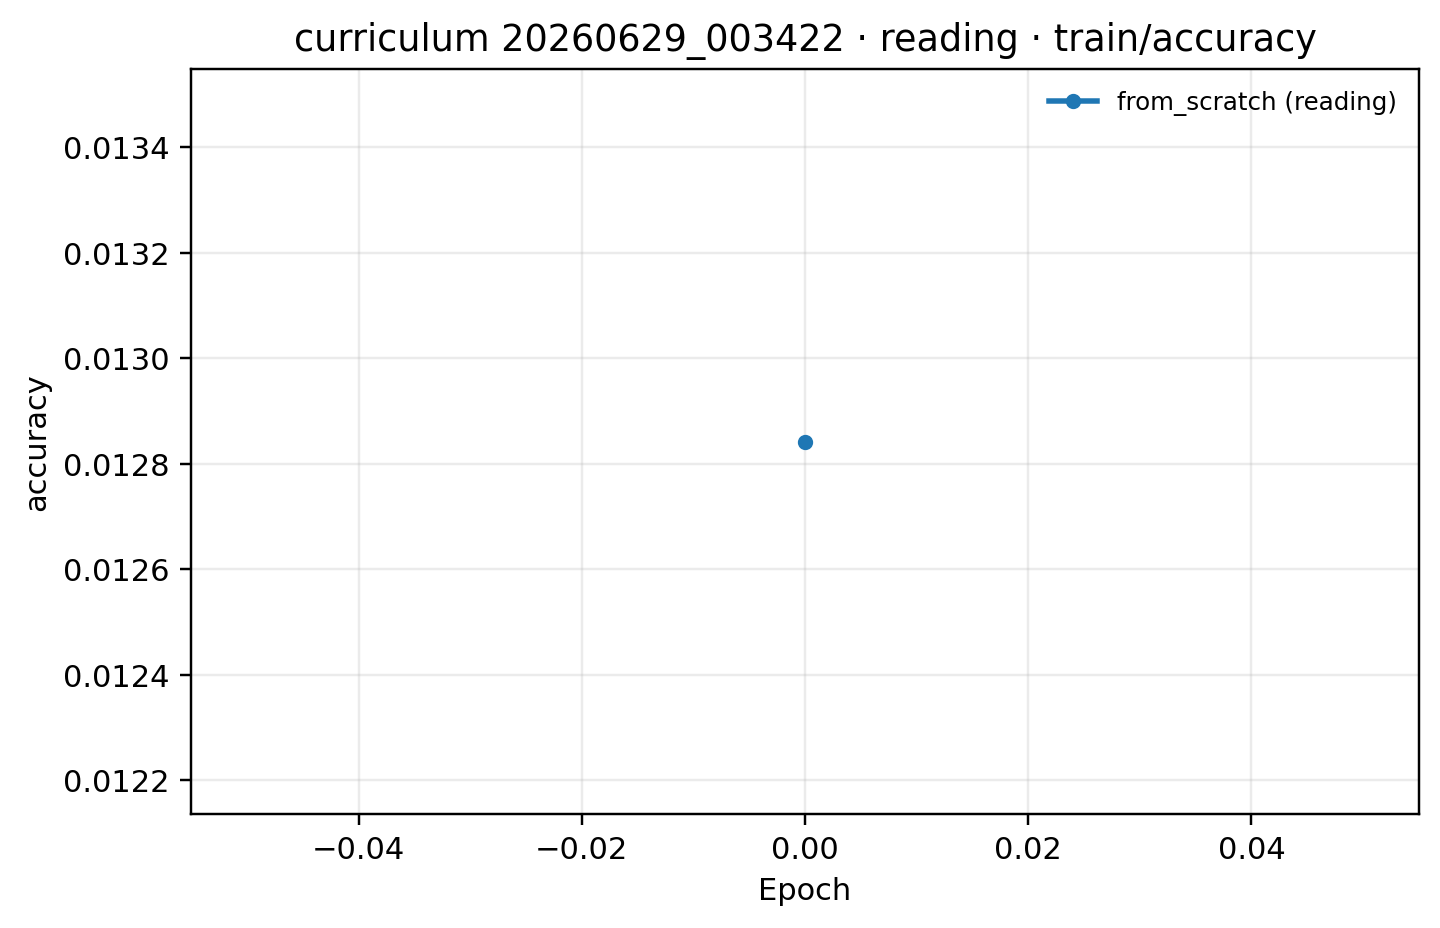

The data file committed next to this chart (first rows):
epoch, from_scratch (reading)
0, 0.01284
